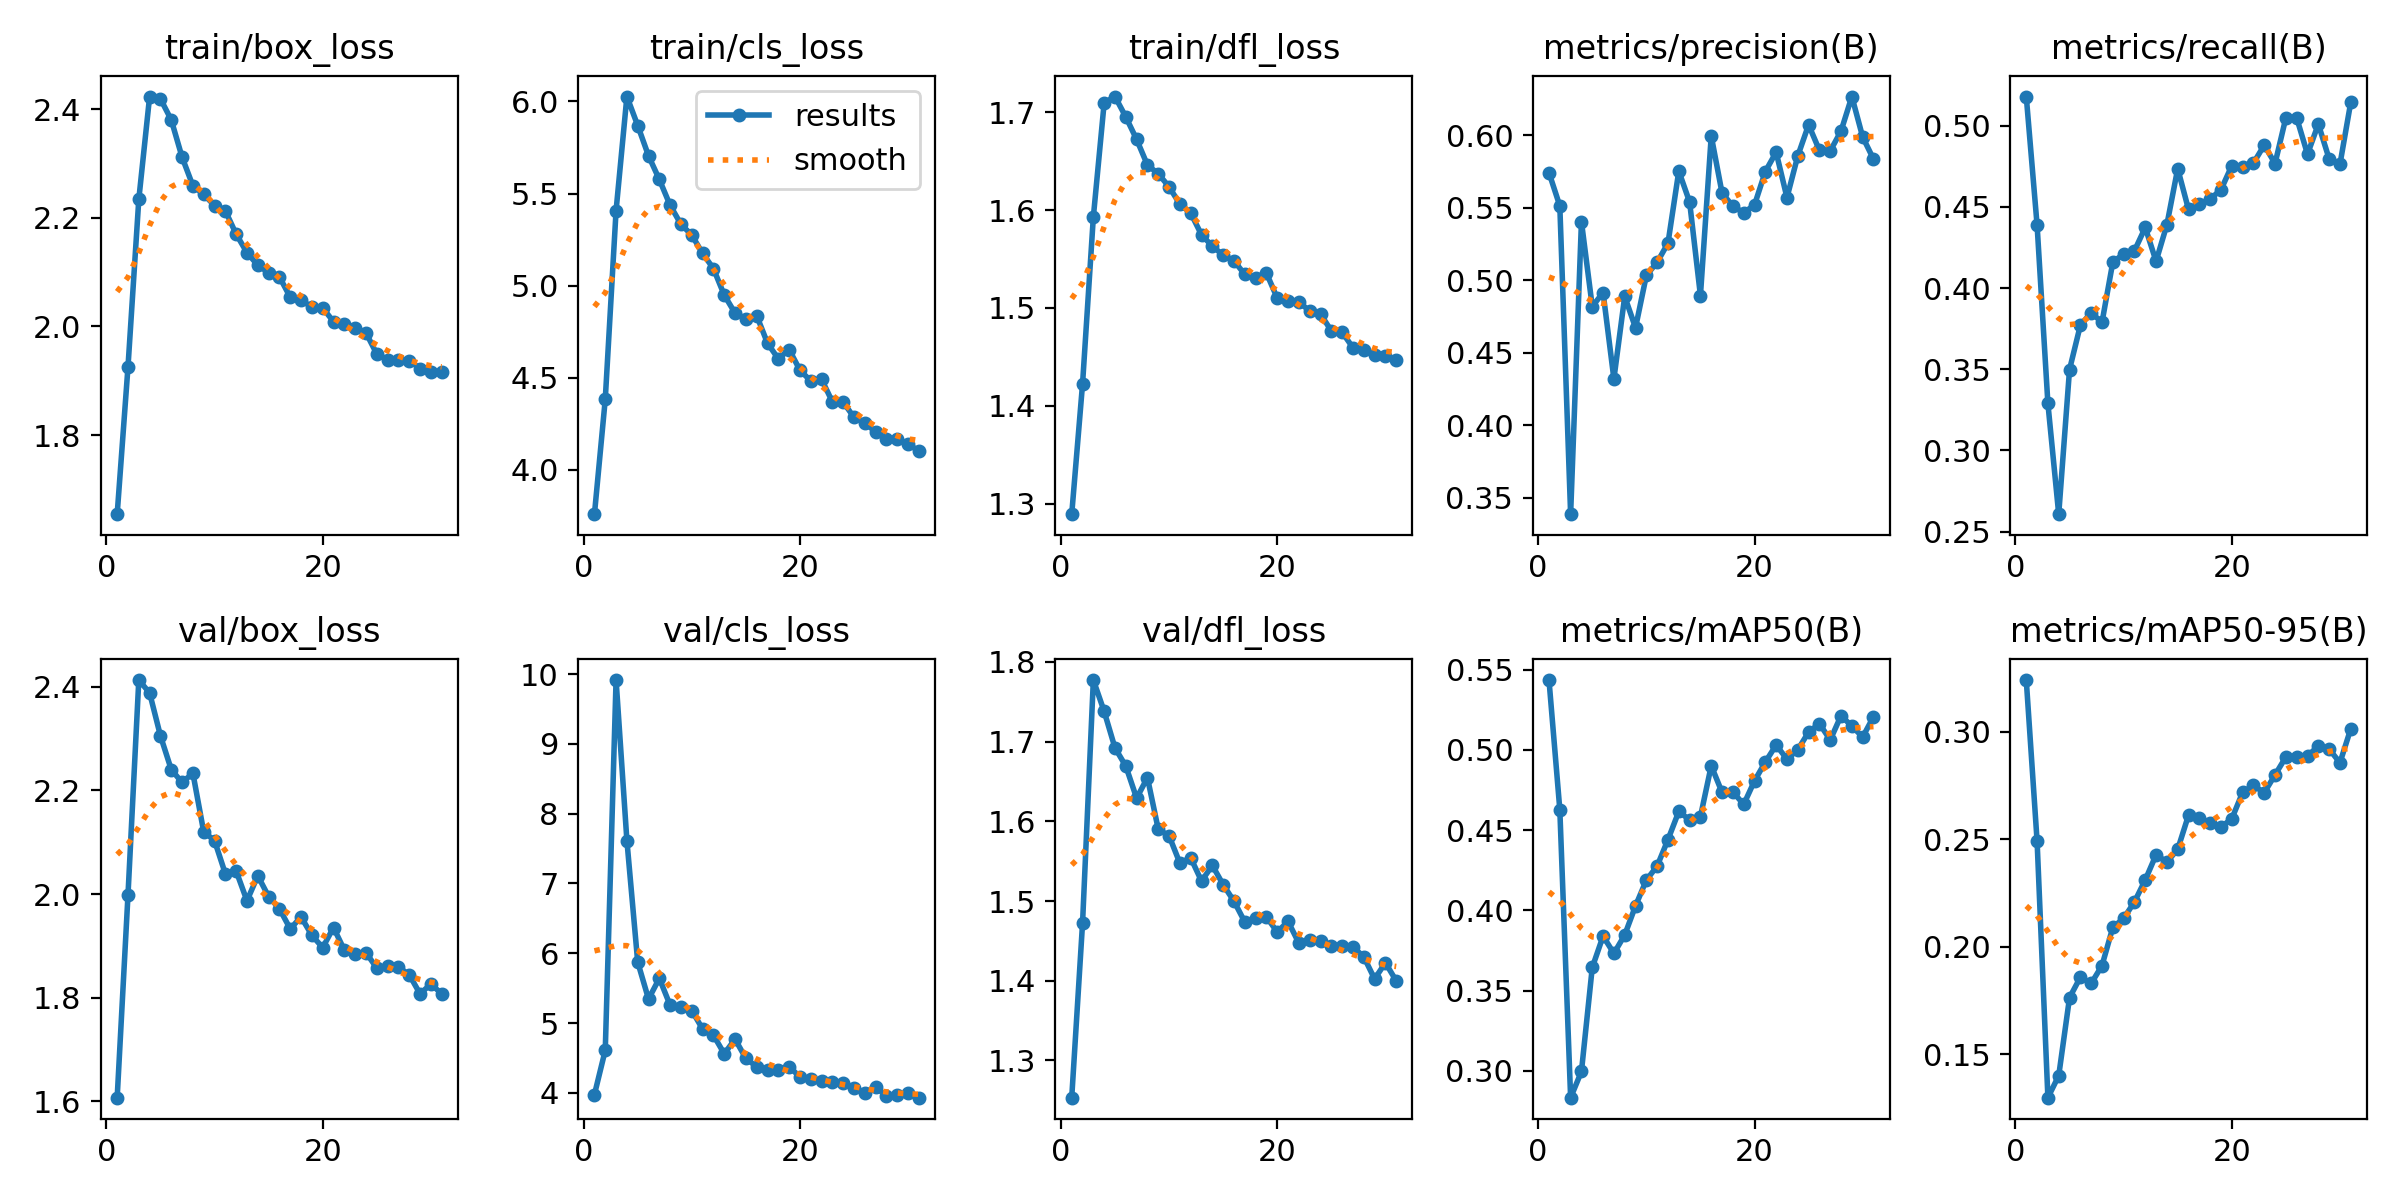

Values plotted in this chart, from the file beside it:
epoch, time, train/box_loss, train/cls_loss, train/dfl_loss, metrics/precision(B), metrics/recall(B), metrics/mAP50(B), metrics/mAP50-95(B), val/box_loss, val/cls_loss, val/dfl_loss, lr/pg0, lr/pg1, lr/pg2, lr/pg3, lr/pg4, lr/pg5, lr/pg6, lr/pg7
1, 241.5, 1.655, 3.759, 1.289, 0.5741, 0.518, 0.5434, 0.3241, 1.607, 3.977, 1.253, 0.009975, 0.003325, 0.009975, 0.003325, 0.009975, 0.003325, 0.009975, 0.003325
2, 409.6, 1.925, 4.383, 1.422, 0.5512, 0.4389, 0.4628, 0.2492, 1.998, 4.612, 1.472, 0.01997, 0.006658, 0.01997, 0.006658, 0.01997, 0.006658, 0.01997, 0.006658
3, 564.6, 2.234, 5.408, 1.593, 0.3387, 0.3289, 0.2833, 0.1298, 2.413, 9.914, 1.777, 0.02997, 0.00999, 0.02997, 0.00999, 0.02997, 0.00999, 0.02997, 0.00999
4, 715.1, 2.423, 6.027, 1.71, 0.5403, 0.2607, 0.2996, 0.14, 2.388, 7.615, 1.738, 0.02999, 0.009995, 0.02999, 0.009995, 0.02999, 0.009995, 0.02999, 0.009995
5, 867.2, 2.419, 5.87, 1.716, 0.4818, 0.3498, 0.3644, 0.1763, 2.305, 5.874, 1.692, 0.02997, 0.009991, 0.02997, 0.009991, 0.02997, 0.009991, 0.02997, 0.009991
6, 1025, 2.38, 5.705, 1.695, 0.4915, 0.3771, 0.3839, 0.1858, 2.24, 5.345, 1.669, 0.02996, 0.009986, 0.02996, 0.009986, 0.02996, 0.009986, 0.02996, 0.009986
7, 1181, 2.312, 5.576, 1.672, 0.4319, 0.3849, 0.3732, 0.183, 2.215, 5.641, 1.629, 0.02994, 0.00998, 0.02994, 0.00998, 0.02994, 0.00998, 0.02994, 0.00998
8, 1345, 2.259, 5.436, 1.646, 0.4887, 0.3789, 0.3846, 0.1912, 2.233, 5.255, 1.655, 0.02992, 0.009973, 0.02992, 0.009973, 0.02992, 0.009973, 0.02992, 0.009973
9, 1507, 2.243, 5.333, 1.637, 0.4672, 0.416, 0.4028, 0.209, 2.12, 5.227, 1.59, 0.02989, 0.009965, 0.02989, 0.009965, 0.02989, 0.009965, 0.02989, 0.009965
10, 1669, 2.223, 5.275, 1.624, 0.5032, 0.4211, 0.4188, 0.2132, 2.103, 5.18, 1.582, 0.02987, 0.009955, 0.02987, 0.009955, 0.02987, 0.009955, 0.02987, 0.009955
11, 1831, 2.213, 5.175, 1.606, 0.5123, 0.423, 0.4276, 0.2208, 2.039, 4.915, 1.548, 0.02983, 0.009945, 0.02983, 0.009945, 0.02983, 0.009945, 0.02983, 0.009945
12, 1994, 2.17, 5.093, 1.597, 0.5255, 0.4374, 0.4441, 0.2311, 2.044, 4.827, 1.554, 0.0298, 0.009933, 0.0298, 0.009933, 0.0298, 0.009933, 0.0298, 0.009933
13, 2158, 2.136, 4.949, 1.575, 0.5752, 0.4165, 0.4616, 0.2428, 1.987, 4.561, 1.525, 0.02976, 0.00992, 0.02976, 0.00992, 0.02976, 0.00992, 0.02976, 0.00992
14, 2322, 2.113, 4.851, 1.563, 0.5539, 0.4391, 0.4563, 0.2394, 2.035, 4.77, 1.545, 0.02972, 0.009907, 0.02972, 0.009907, 0.02972, 0.009907, 0.02972, 0.009907
15, 2484, 2.099, 4.821, 1.554, 0.4894, 0.4736, 0.4583, 0.2454, 1.995, 4.495, 1.521, 0.02967, 0.009892, 0.02967, 0.009892, 0.02967, 0.009892, 0.02967, 0.009892
16, 2646, 2.091, 4.837, 1.548, 0.5994, 0.4485, 0.4901, 0.2612, 1.972, 4.373, 1.5, 0.02963, 0.009876, 0.02963, 0.009876, 0.02963, 0.009876, 0.02963, 0.009876
17, 2811, 2.054, 4.687, 1.534, 0.56, 0.4517, 0.4735, 0.2601, 1.933, 4.324, 1.474, 0.02958, 0.009859, 0.02958, 0.009859, 0.02958, 0.009859, 0.02958, 0.009859
18, 2975, 2.049, 4.603, 1.53, 0.551, 0.4549, 0.4738, 0.2575, 1.956, 4.33, 1.479, 0.02952, 0.009841, 0.02952, 0.009841, 0.02952, 0.009841, 0.02952, 0.009841
19, 3138, 2.035, 4.653, 1.536, 0.5465, 0.4606, 0.466, 0.2557, 1.92, 4.378, 1.48, 0.02946, 0.009821, 0.02946, 0.009821, 0.02946, 0.009821, 0.02946, 0.009821
20, 3299, 2.034, 4.541, 1.51, 0.5519, 0.4754, 0.4806, 0.2596, 1.897, 4.227, 1.461, 0.0294, 0.009801, 0.0294, 0.009801, 0.0294, 0.009801, 0.0294, 0.009801
21, 3459, 2.009, 4.482, 1.508, 0.5749, 0.4745, 0.4924, 0.2718, 1.935, 4.194, 1.474, 0.02934, 0.00978, 0.02934, 0.00978, 0.02934, 0.00978, 0.02934, 0.00978
22, 3618, 2.005, 4.491, 1.506, 0.5882, 0.477, 0.503, 0.2751, 1.892, 4.17, 1.447, 0.02927, 0.009757, 0.02927, 0.009757, 0.02927, 0.009757, 0.02927, 0.009757
23, 3777, 1.998, 4.369, 1.497, 0.5569, 0.4881, 0.4942, 0.2717, 1.884, 4.154, 1.451, 0.0292, 0.009734, 0.0292, 0.009734, 0.0292, 0.009734, 0.0292, 0.009734
24, 3937, 1.988, 4.367, 1.494, 0.5856, 0.4768, 0.5, 0.28, 1.887, 4.144, 1.45, 0.02913, 0.009709, 0.02913, 0.009709, 0.02913, 0.009709, 0.02913, 0.009709
25, 4095, 1.949, 4.285, 1.477, 0.6071, 0.505, 0.511, 0.2883, 1.857, 4.067, 1.444, 0.02905, 0.009684, 0.02905, 0.009684, 0.02905, 0.009684, 0.02905, 0.009684
26, 4254, 1.939, 4.254, 1.475, 0.5895, 0.5049, 0.5163, 0.2885, 1.861, 4.006, 1.444, 0.02897, 0.009657, 0.02897, 0.009657, 0.02897, 0.009657, 0.02897, 0.009657
27, 4415, 1.939, 4.205, 1.459, 0.5891, 0.4825, 0.5061, 0.2888, 1.859, 4.086, 1.442, 0.02889, 0.00963, 0.02889, 0.00963, 0.02889, 0.00963, 0.02889, 0.00963
28, 4572, 1.937, 4.166, 1.457, 0.6028, 0.5011, 0.5212, 0.2935, 1.844, 3.952, 1.43, 0.0288, 0.009601, 0.0288, 0.009601, 0.0288, 0.009601, 0.0288, 0.009601
29, 4731, 1.922, 4.168, 1.452, 0.6266, 0.4797, 0.5147, 0.292, 1.807, 3.965, 1.402, 0.02872, 0.009572, 0.02872, 0.009572, 0.02872, 0.009572, 0.02872, 0.009572
30, 4888, 1.915, 4.14, 1.451, 0.5987, 0.4763, 0.508, 0.2857, 1.826, 3.997, 1.423, 0.02862, 0.009541, 0.02862, 0.009541, 0.02862, 0.009541, 0.02862, 0.009541
31, 5047, 1.916, 4.101, 1.447, 0.5835, 0.5146, 0.5206, 0.3014, 1.808, 3.932, 1.4, 0.02853, 0.00951, 0.02853, 0.00951, 0.02853, 0.00951, 0.02853, 0.00951
